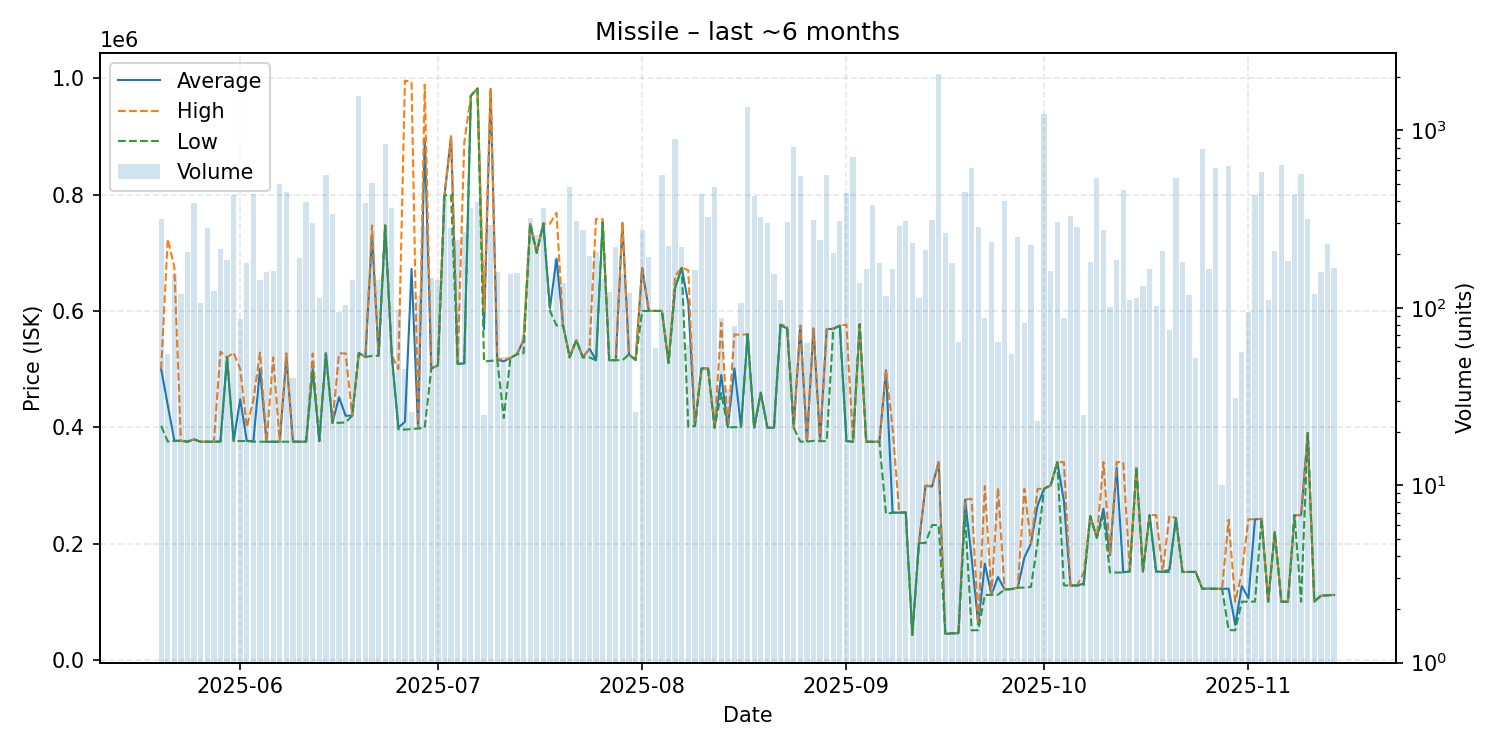

Values plotted in this chart, from the file beside it:
date, average, highest, lowest, order_count, volume
2025-05-20, 500000, 500000, 402400, 20, 317
2025-05-21, 438725, 723700, 375200, 19, 55
2025-05-22, 376800, 676000, 376400, 17, 154
2025-05-23, 376500, 376500, 376500, 15, 119
2025-05-24, 375200, 376300, 375000, 13, 207
2025-05-25, 379000, 379100, 379000, 29, 387
2025-05-26, 375000, 375000, 375000, 19, 106
2025-05-27, 375000, 375000, 375000, 13, 280
2025-05-28, 375000, 375000, 375000, 16, 125
2025-05-29, 375700, 530000, 375100, 15, 214
2025-05-30, 520000, 520000, 520000, 19, 187
2025-05-31, 376300, 528200, 376200, 37, 432
2025-06-01, 448187, 500000, 376200, 10, 86
2025-06-02, 376300, 400000, 376200, 20, 178
2025-06-03, 376300, 446800, 375000, 18, 435
2025-06-04, 500000, 528200, 375100, 20, 143
2025-06-05, 375000, 375000, 375000, 19, 160
2025-06-06, 375100, 520000, 375100, 24, 162
2025-06-07, 375000, 375000, 375000, 20, 496
2025-06-08, 520000, 527200, 375100, 25, 451
2025-06-09, 375005, 375100, 375000, 9, 40
2025-06-10, 375100, 375100, 375100, 18, 191
2025-06-11, 375100, 375100, 375100, 15, 395
2025-06-12, 500000, 526800, 499500, 19, 301
2025-06-13, 376000, 376000, 376000, 20, 113
2025-06-14, 527000, 527000, 527000, 25, 559
2025-06-15, 407500, 407500, 407500, 19, 337
2025-06-16, 451614, 527000, 407600, 15, 95
2025-06-17, 419600, 526900, 408100, 17, 103
2025-06-18, 420100, 420100, 420100, 16, 143
2025-06-19, 527400, 527400, 527400, 32, 1555
2025-06-20, 520900, 520900, 520900, 29, 387
2025-06-21, 730900, 747000, 522600, 30, 505
2025-06-22, 523000, 523200, 522900, 15, 143
2025-06-23, 747000, 747000, 747000, 20, 837
2025-06-24, 523400, 523400, 523300, 24, 365
2025-06-25, 399451, 500000, 396200, 13, 97
2025-06-26, 409309, 995900, 395900, 12, 45
2025-06-27, 672235, 994000, 396800, 6, 26
2025-06-28, 397800, 398200, 397800, 18, 117
2025-06-29, 896200, 989000, 399200, 31, 289
2025-06-30, 501000, 501000, 501000, 12, 148
2025-07-01, 506300, 506300, 506200, 14, 143
2025-07-02, 798900, 798900, 798900, 20, 408
2025-07-03, 899950, 900000, 798900, 23, 282
2025-07-04, 509000, 509000, 509000, 19, 241
2025-07-05, 509700, 888800, 509100, 22, 267
2025-07-06, 970000, 970000, 970000, 28, 365
2025-07-07, 982500, 982500, 982500, 22, 393
2025-07-08, 568792, 600000, 513200, 14, 25
2025-07-09, 981600, 982300, 514000, 27, 294
2025-07-10, 515900, 516700, 515900, 23, 159
2025-07-11, 513358, 517200, 415800, 14, 53
2025-07-12, 519100, 519100, 519100, 14, 154
2025-07-13, 525400, 525400, 525400, 24, 157
2025-07-14, 549851, 550800, 527200, 10, 70
2025-07-15, 749500, 749600, 749500, 21, 321
2025-07-16, 700100, 700100, 700100, 15, 257
2025-07-17, 750200, 750300, 750100, 16, 364
2025-07-18, 604639, 749900, 600000, 12, 97
... 119 more rows
